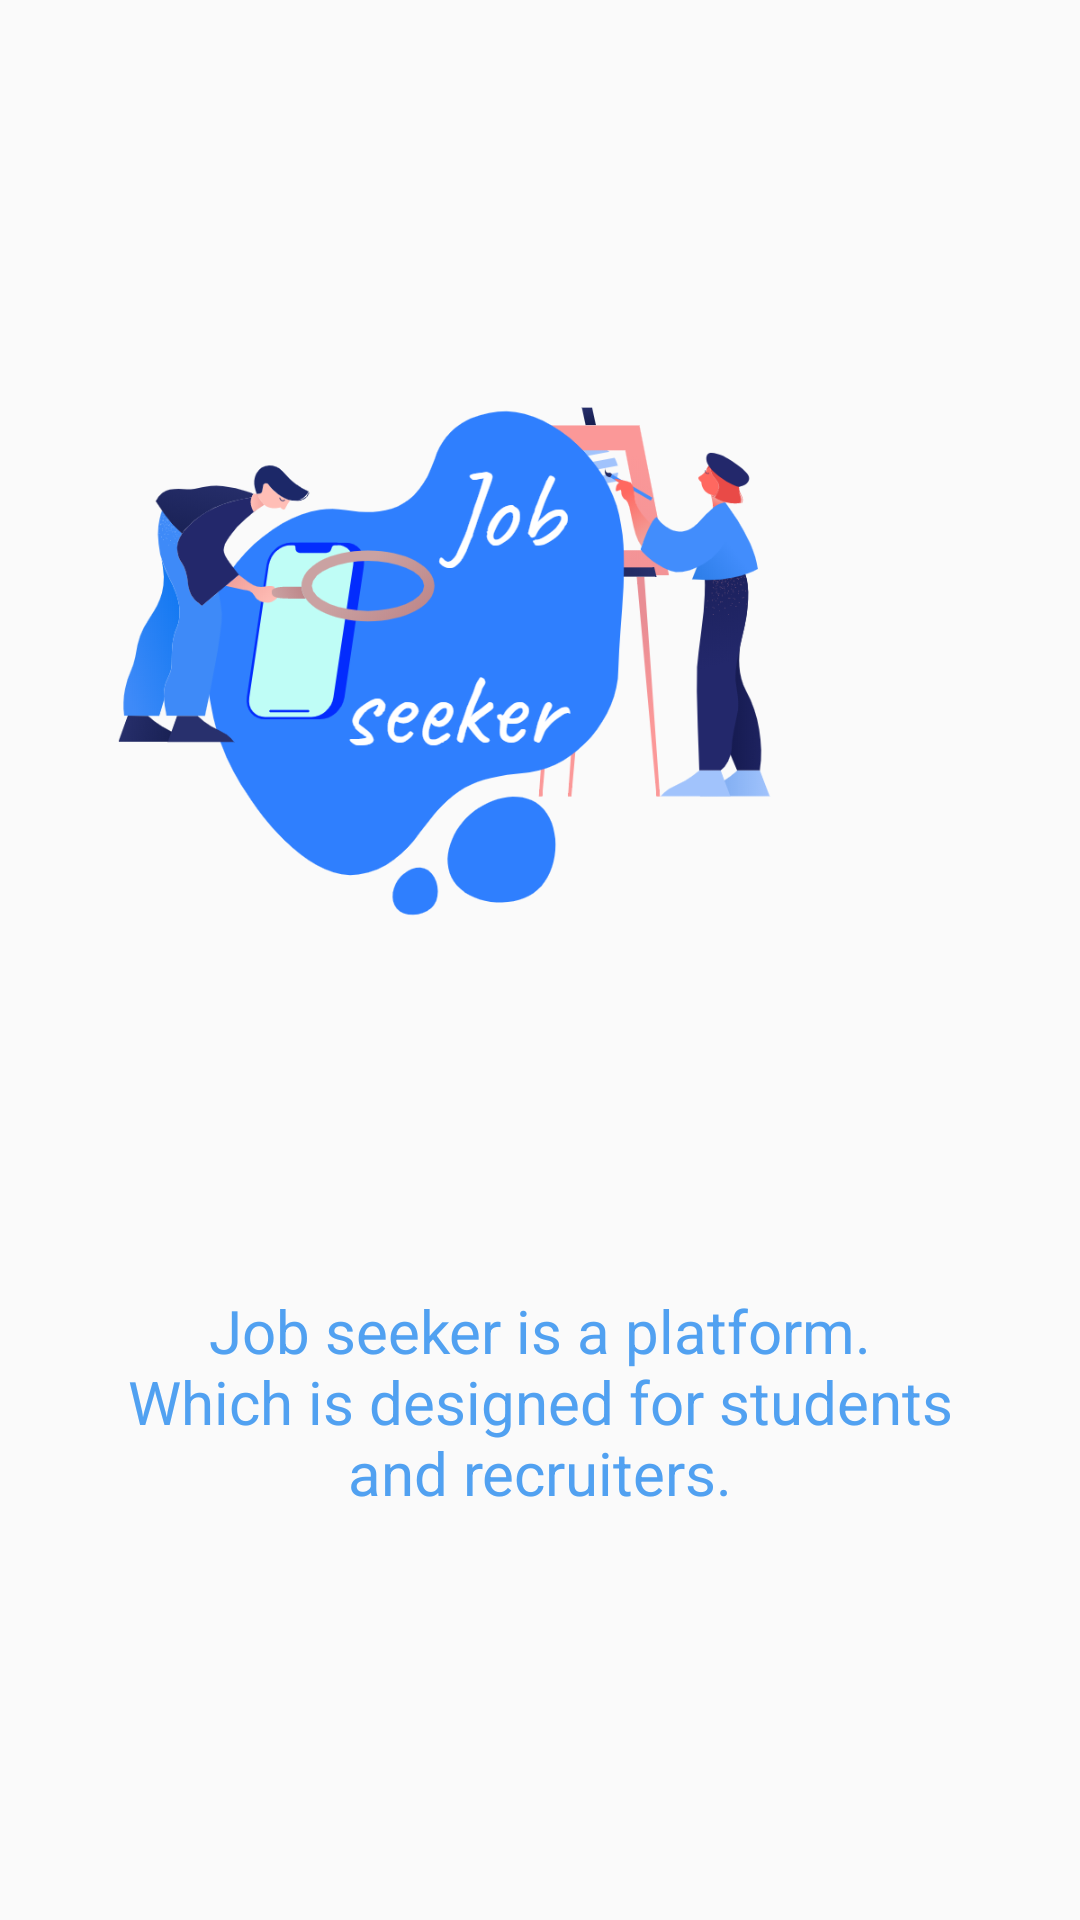

The Android layout XML behind this screen, and the referenced resources:
<!-- AndroidManifest.xml: application theme AppTheme.FullScreen -->
<!-- res/layout/slides_layout.xml -->
<?xml version="1.0" encoding="utf-8"?>
<RelativeLayout
    xmlns:android="http://schemas.android.com/apk/res/android" android:layout_width="match_parent"
    android:layout_height="match_parent">

    <ImageView
        android:layout_width="wrap_content"
        android:layout_height="400dp"
        android:layout_marginTop="30dp"
        android:id="@+id/slide_image"
        android:src="@drawable/jobseekervector"
        />
    <TextView
        android:layout_width="wrap_content"
        android:layout_height="wrap_content"
        android:layout_below="@id/slide_image"
        android:text="@string/job_seeker_disc"
        android:textAlignment="center"
        android:layout_marginLeft="40dp"
        android:layout_marginRight="40dp"
        android:textSize="20sp"
        android:id="@+id/slider_disc"
        android:textColor="@color/lightblue"/>
</RelativeLayout>
<!-- resources referenced by this layout -->
<resources>
  <color name="lightblue">#51A1F1</color>
  <!-- drawable jobseekervector: png bitmap (drawable, 111113 bytes) -->
  <string name="job_seeker_disc">Job seeker is a platform. Which is designed for students and recruiters.</string>
  <style name="AppTheme.FullScreen">
          <item name="windowNoTitle">true</item>
          <item name="windowActionBar">false</item>
          <item name="android:windowFullscreen">true</item>
          <item name="android:windowContentOverlay">@null</item>
  
  
      </style>
</resources>
